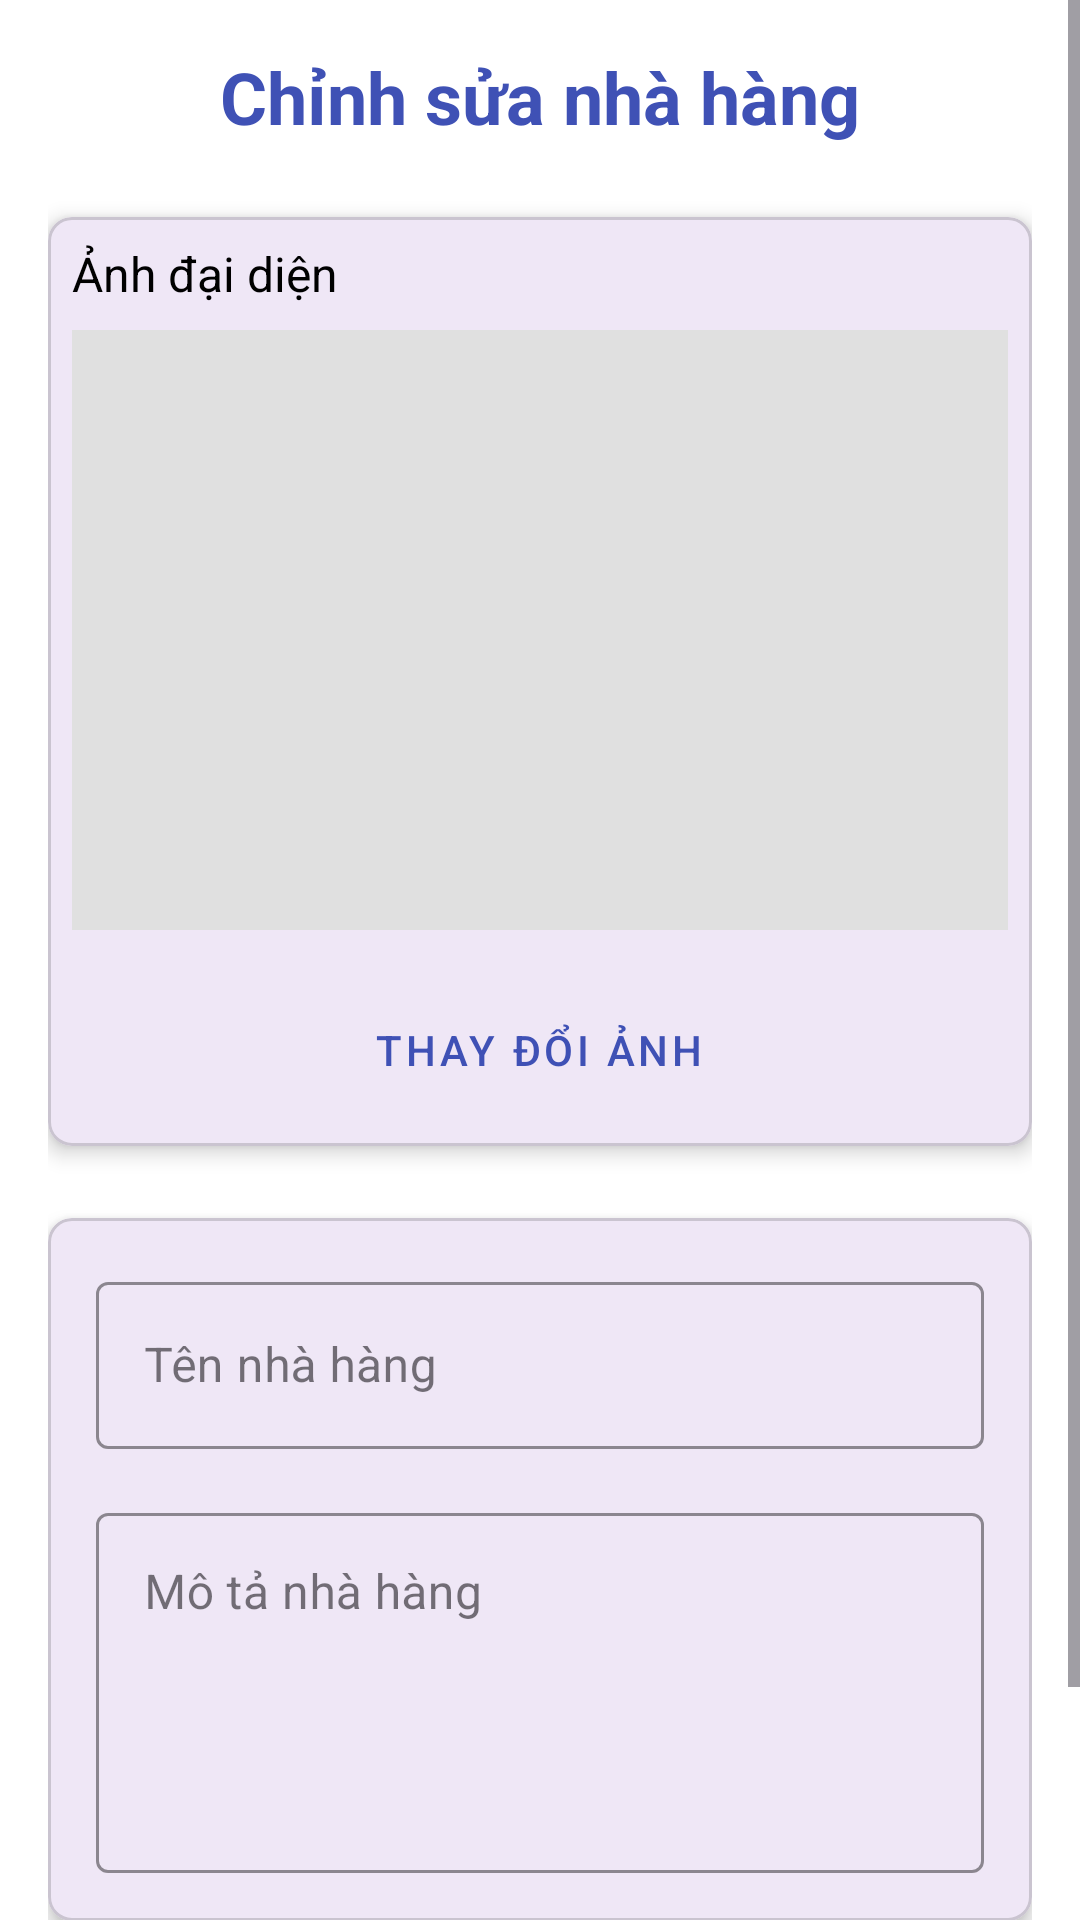

Reconstruct the res/layout file that produces this screen, plus the resources it refers to.
<!-- AndroidManifest.xml: application theme Theme.Nhom11_App_Dat_Tiec -->
<!-- res/layout/admin_fragment_edit_restaurant.xml -->
<?xml version="1.0" encoding="utf-8"?>
<ScrollView xmlns:android="http://schemas.android.com/apk/res/android"
    xmlns:app="http://schemas.android.com/apk/res-auto"
    xmlns:tools="http://schemas.android.com/tools"
    android:layout_width="match_parent"
    android:layout_height="match_parent"
    android:fillViewport="true"
    android:background="@color/white">

    <LinearLayout
        android:layout_width="match_parent"
        android:layout_height="wrap_content"
        android:orientation="vertical"
        android:padding="16dp">

        
        <TextView
            android:layout_width="match_parent"
            android:layout_height="wrap_content"
            android:text="Chỉnh sửa nhà hàng"
            android:textSize="24sp"
            android:textStyle="bold"
            android:gravity="center"
            android:layout_marginBottom="24dp"
            android:textColor="@color/colorPrimary"/>

        
        <com.google.android.material.card.MaterialCardView
            android:layout_width="match_parent"
            android:layout_height="wrap_content"
            android:layout_marginBottom="24dp"
            app:cardCornerRadius="8dp"
            app:cardElevation="4dp">

            <LinearLayout
                android:layout_width="match_parent"
                android:layout_height="wrap_content"
                android:orientation="vertical"
                android:padding="8dp">

                <TextView
                    android:layout_width="match_parent"
                    android:layout_height="wrap_content"
                    android:text="Ảnh đại diện"
                    android:textSize="16sp"
                    android:layout_marginBottom="8dp"
                    android:textColor="@color/black"/>

                <ImageView
                    android:id="@+id/iv_restaurant_image"
                    android:layout_width="match_parent"
                    android:layout_height="200dp"
                    android:scaleType="centerCrop"
                    android:src="@drawable/d24"
                    android:contentDescription="Ảnh nhà hàng"
                    android:layout_marginBottom="16dp"
                    android:background="@color/gray_light"/>

                <Button
                    android:id="@+id/btn_change_image"
                    android:layout_width="wrap_content"
                    android:layout_height="wrap_content"
                    android:text="Thay đổi ảnh"
                    android:layout_gravity="center_horizontal"
                    style="@style/Widget.MaterialComponents.Button.TextButton"
                    android:textColor="@color/colorPrimary"/>
            </LinearLayout>
        </com.google.android.material.card.MaterialCardView>

        
        <com.google.android.material.card.MaterialCardView
            android:layout_width="match_parent"
            android:layout_height="wrap_content"
            app:cardCornerRadius="8dp"
            app:cardElevation="4dp">

            <LinearLayout
                android:layout_width="match_parent"
                android:layout_height="wrap_content"
                android:orientation="vertical"
                android:padding="16dp">

                
                <com.google.android.material.textfield.TextInputLayout
                    android:layout_width="match_parent"
                    android:layout_height="wrap_content"
                    style="@style/Widget.MaterialComponents.TextInputLayout.OutlinedBox"
                    android:layout_marginBottom="16dp"
                    android:hint="Tên nhà hàng"
                    app:boxStrokeColor="@color/colorPrimary"
                    app:hintTextColor="@color/colorPrimary">

                    <com.google.android.material.textfield.TextInputEditText
                        android:id="@+id/et_restaurant_name"
                        android:layout_width="match_parent"
                        android:layout_height="wrap_content"
                        android:inputType="textCapWords"
                        android:maxLines="1"
                        android:textColor="@color/black"/>
                </com.google.android.material.textfield.TextInputLayout>

                
                <com.google.android.material.textfield.TextInputLayout
                    android:layout_width="match_parent"
                    android:layout_height="wrap_content"
                    style="@style/Widget.MaterialComponents.TextInputLayout.OutlinedBox"
                    android:hint="Mô tả nhà hàng"
                    app:boxStrokeColor="@color/colorPrimary"
                    app:hintTextColor="@color/colorPrimary">

                    <com.google.android.material.textfield.TextInputEditText
                        android:id="@+id/et_description"
                        android:layout_width="match_parent"
                        android:layout_height="120dp"
                        android:gravity="top|start"
                        android:inputType="textMultiLine"
                        android:maxLines="5"
                        android:textColor="@color/black"/>
                </com.google.android.material.textfield.TextInputLayout>
            </LinearLayout>
        </com.google.android.material.card.MaterialCardView>

        
        <LinearLayout
            android:layout_width="match_parent"
            android:layout_height="wrap_content"
            android:orientation="horizontal"
            android:layout_marginTop="24dp"
            android:gravity="center_horizontal"

            android:showDividers="middle"
            android:dividerPadding="16dp">

            <Button
                android:id="@+id/btn_delete"
                android:layout_width="0dp"
                android:layout_height="wrap_content"
                android:layout_weight="1"
                android:text="Xóa"
                style="@style/Widget.MaterialComponents.Button.OutlinedButton"/>


            <Button
                android:id="@+id/btn_save_changes"
                android:layout_width="0dp"
                android:layout_height="wrap_content"
                android:layout_weight="1"
                android:text="Lưu thay đổi"
                style="@style/Widget.MaterialComponents.Button"/>

        </LinearLayout>
    </LinearLayout>
</ScrollView>
<!-- resources referenced by this layout -->
<resources>
  <color name="black">#FF000000</color>
  <color name="colorPrimary">#3F51B5</color>
  <color name="gray_light">#E0E0E0</color>
  <color name="white">#FFFFFFFF</color>
  <style name="Theme.Nhom11_App_Dat_Tiec" parent="Base.Theme.Nhom11_App_Dat_Tiec" />
  <style name="Base.Theme.Nhom11_App_Dat_Tiec" parent="Theme.Material3.DayNight.NoActionBar">
          
          
      </style>
</resources>
